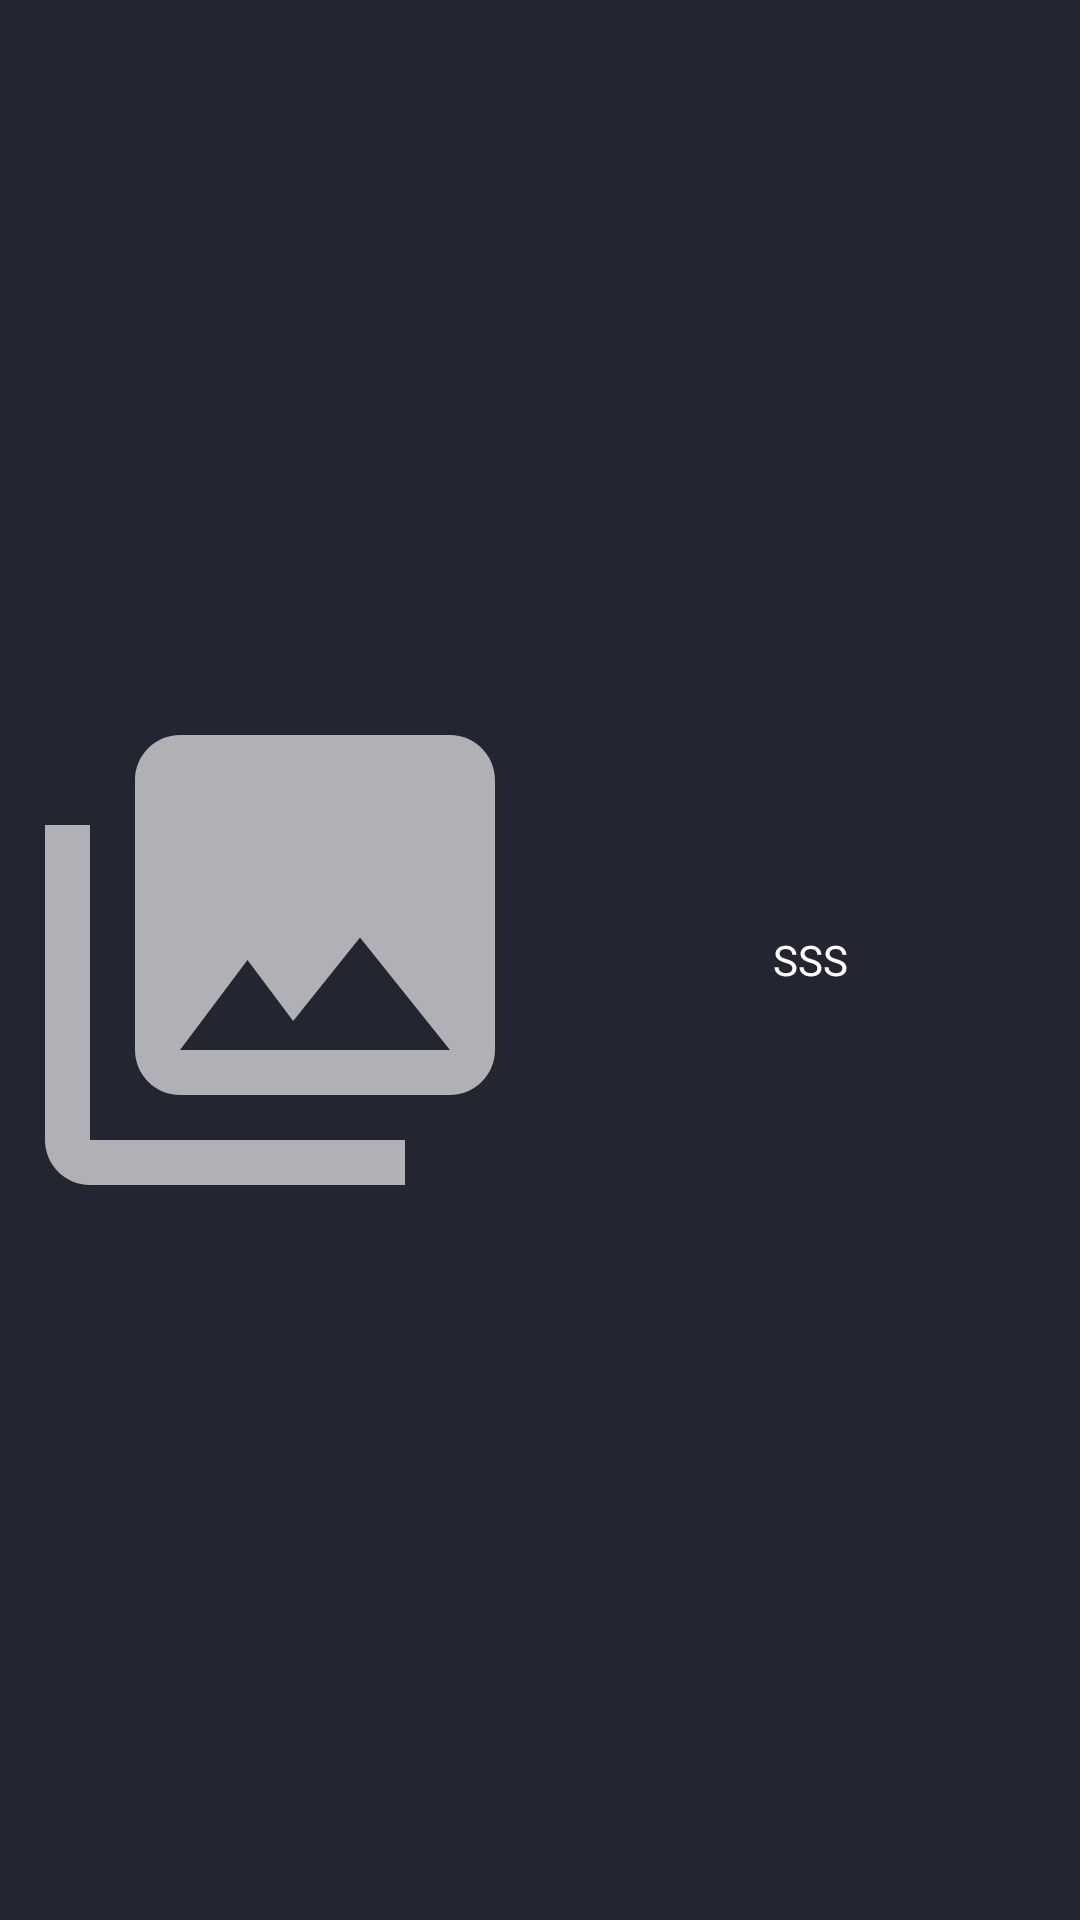

This screen was rendered from an Android layout file. Write that file and the resources it references.
<!-- AndroidManifest.xml: application theme Theme.SzymonApp005 -->
<!-- res/layout/folder_item.xml -->
<?xml version="1.0" encoding="utf-8"?>
<LinearLayout xmlns:android="http://schemas.android.com/apk/res/android"
    android:orientation="horizontal"
    android:layout_width="match_parent"
    android:layout_height="100dp"
    android:layout_margin="5dp"
    android:background="@color/main_gray">
    <ImageView
        android:layout_weight="1"
        android:layout_width="match_parent"
        android:layout_height="match_parent"
        android:src="@drawable/collections_icon"/>
    <TextView
        android:layout_weight="1"
        android:layout_width="match_parent"
        android:layout_height="match_parent"
        android:gravity="center"
        android:textColor="@color/white"
        android:textAlignment="center"
        android:id="@+id/folderText"
        android:text="SSS"/>
</LinearLayout>
<!-- resources referenced by this layout -->
<resources>
  <color name="main_gray">#FF232531</color>
  <color name="white">#FFFFFFFF</color>
  <!-- drawable collections_icon (drawable-anydpi) -->
  <vector xmlns:android="http://schemas.android.com/apk/res/android"
      android:width="24dp"
      android:height="24dp"
      android:viewportWidth="24"
      android:viewportHeight="24"
      android:tint="#FFFFFF"
      android:alpha="0.64">
    <path
        android:fillColor="@android:color/white"
        android:pathData="M22,16L22,4c0,-1.1 -0.9,-2 -2,-2L8,2c-1.1,0 -2,0.9 -2,2v12c0,1.1 0.9,2 2,2h12c1.1,0 2,-0.9 2,-2zM11,12l2.03,2.71L16,11l4,5L8,16l3,-4zM2,6v14c0,1.1 0.9,2 2,2h14v-2L4,20L4,6L2,6z"/>
  </vector>
  <style name="Theme.SzymonApp005" parent="Theme.MaterialComponents.DayNight.DarkActionBar">
          
          <item name="colorPrimary">@color/purple_500</item>
          <item name="colorPrimaryVariant">@color/purple_700</item>
          <item name="colorOnPrimary">@color/white</item>
          
          <item name="colorSecondary">@color/teal_200</item>
          <item name="colorSecondaryVariant">@color/teal_700</item>
          <item name="colorOnSecondary">@color/black</item>
          
          <item name="android:statusBarColor" tools:targetApi="l">?attr/colorPrimaryVariant</item>
          
      </style>
  <color name="purple_500">#FF6200EE</color>
  <color name="purple_700">#FF3700B3</color>
  <color name="teal_200">#FF03DAC5</color>
  <color name="teal_700">#FF018786</color>
  <color name="black">#FF000000</color>
</resources>
